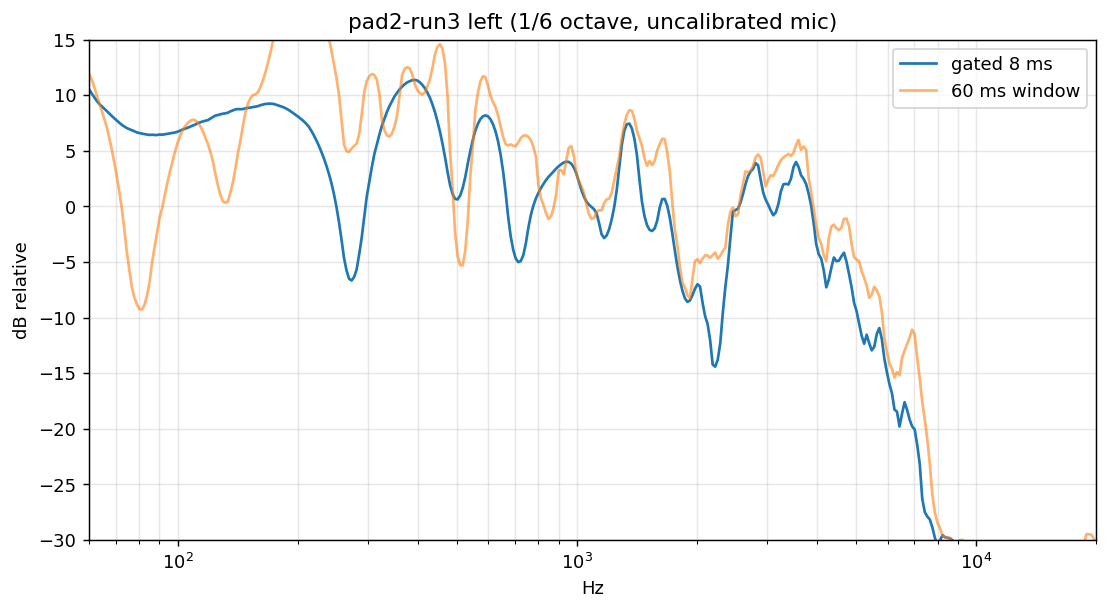

The table this chart was drawn from, first rows:
freq_hz, gated_db, long_db (1/6 octave, relative to the 0.5-4 kHz mean)
6.000000000000000000e+01, 1.053628189913856517e+01, 1.198235672923308215e+01
6.087994546880344870e+01, 1.017342942762055458e+01, 1.144338303240648003e+01
6.177279600474133048e+01, 9.836569333523279113e+00, 1.080248266877235608e+01
6.267874087040286213e+01, 9.515491630903888165e+00, 1.004078416486648706e+01
6.359797210405646695e+01, 9.227479500110320032e+00, 9.336046513946214986e+00
6.453068456035734357e+01, 9.014193382943936683e+00, 8.624851816730263465e+00
6.547707595165182681e+01, 8.803674851469075691e+00, 7.910400502286101698e+00
6.643734688988774906e+01, 8.577447277496197842e+00, 7.153893534346003946e+00
6.741170092913907297e+01, 8.350899496225842711e+00, 6.194865083661056815e+00
6.840034460875456546e+01, 8.136542702299436769e+00, 5.138059548222280171e+00
6.940348749713899679e+01, 7.924239289873803216e+00, 3.981366135388434202e+00
7.042134223617672717e+01, 7.717716555341311846e+00, 2.713336127410343579e+00
7.145412458630640629e+01, 7.522721684123560237e+00, 1.325003363644484011e+00
7.250205347225703179e+01, 7.333049384247829039e+00, -1.835945191799055465e-01
7.356535102945463223e+01, 7.177970036863115411e+00, -2.068054338964799399e+00
7.464424265110969259e+01, 7.040295085091862859e+00, -4.106644900289715849e+00
7.573895703599484364e+01, 6.936583277487414989e+00, -5.767170721029479807e+00
7.684972623692351590e+01, 6.849195262563668507e+00, -7.255168343825907584e+00
7.797678570993961955e+01, 6.743676745177658916e+00, -8.207608271923035659e+00
7.912037436422826886e+01, 6.647471886452116507e+00, -8.819041269138544692e+00
8.028073461275884881e+01, 6.589967316482905346e+00, -9.245434139568118326e+00
8.145811242367062732e+01, 6.539162763155182745e+00, -9.270894615736438027e+00
8.265275737241213960e+01, 6.494642221343141841e+00, -8.851659972464162252e+00
8.386492269464488913e+01, 6.455851975998925241e+00, -7.992560351617782999e+00
8.509486533992330237e+01, 6.420061339568910341e+00, -6.808228632084563969e+00
8.634284602616168058e+01, 6.442702377731400532e+00, -5.044847749938050185e+00
8.760912929490025647e+01, 6.417554193298840914e+00, -3.634966651393469306e+00
8.889398356738129792e+01, 6.417451510709213380e+00, -2.298582028357849083e+00
9.019768120144806289e+01, 6.460380829359095856e+00, -9.918228995833118233e-01
9.152049854927788886e+01, 6.442148488191541844e+00, -1.621297704168611631e-01
9.286271601596237701e+01, 6.479827608598291988e+00, 9.876591497484525917e-01
9.422461811894616801e+01, 6.516574435347934013e+00, 2.070283219868976232e+00
9.560649354833782354e+01, 6.553948488606280876e+00, 3.067372128901816097e+00
9.700863522810524842e+01, 6.586805851357262043e+00, 3.969381537352290934e+00
9.843134037816821547e+01, 6.640561297259687024e+00, 4.850346214772962128e+00
9.987491057740186307e+01, 6.705771077549357528e+00, 5.653530675471550637e+00
1.013396518275641114e+02, 6.799621104082710588e+00, 6.290636342667063730e+00
1.028258746181605119e+02, 6.906173123111521761e+00, 6.833476432785907662e+00
1.043338939922604283e+02, 6.985053486580184767e+00, 7.194142804575193395e+00
1.058640296132789160e+02, 7.057482285094053509e+00, 7.446910440455035030e+00
1.074166058327368916e+02, 7.159860636891188790e+00, 7.675784961400651696e+00
1.089919517590162741e+02, 7.258861504812443854e+00, 7.783331059452457623e+00
1.105904013271227910e+02, 7.345809884252091138e+00, 7.758913186921034821e+00
1.122122933694720643e+02, 7.477423724736070199e+00, 7.548034905656969329e+00
1.138579716877138992e+02, 7.555984528231135755e+00, 7.240673400191880660e+00
1.155277851256096966e+02, 7.628449471658491632e+00, 6.804943269990893384e+00
1.172220876429793464e+02, 7.695257747784630453e+00, 6.246622410549150572e+00
1.189412383907313568e+02, 7.744916481553914878e+00, 5.672288128072835889e+00
1.206856017869945958e+02, 7.884649715953607085e+00, 4.960514186751019849e+00
1.224555475943659815e+02, 8.020273837181704835e+00, 4.127715491044860130e+00
1.242514509982911051e+02, 8.155832879510143130e+00, 2.960530172006521354e+00
1.260736926865944412e+02, 8.214914212617863143e+00, 1.945935108884455644e+00
1.279226589301758992e+02, 8.269219408659608916e+00, 1.056036537834636135e+00
1.297987416648908550e+02, 8.332227728277857182e+00, 4.461806810771236087e-01
1.317023385746308861e+02, 8.362399418783297733e+00, 3.331912849300522339e-01
1.336338531756236137e+02, 8.424231477780267596e+00, 4.370482381426086249e-01
1.355936949019675524e+02, 8.541570462166362177e+00, 1.230098839638841923e+00
1.375822791924225896e+02, 8.632742596533425683e+00, 2.162401392608479966e+00
1.396000275784729752e+02, 8.718004153237068010e+00, 3.411800438382016409e+00
1.416473677736815375e+02, 8.746535888801446390e+00, 4.826178983302099823e+00
... 340 more rows
